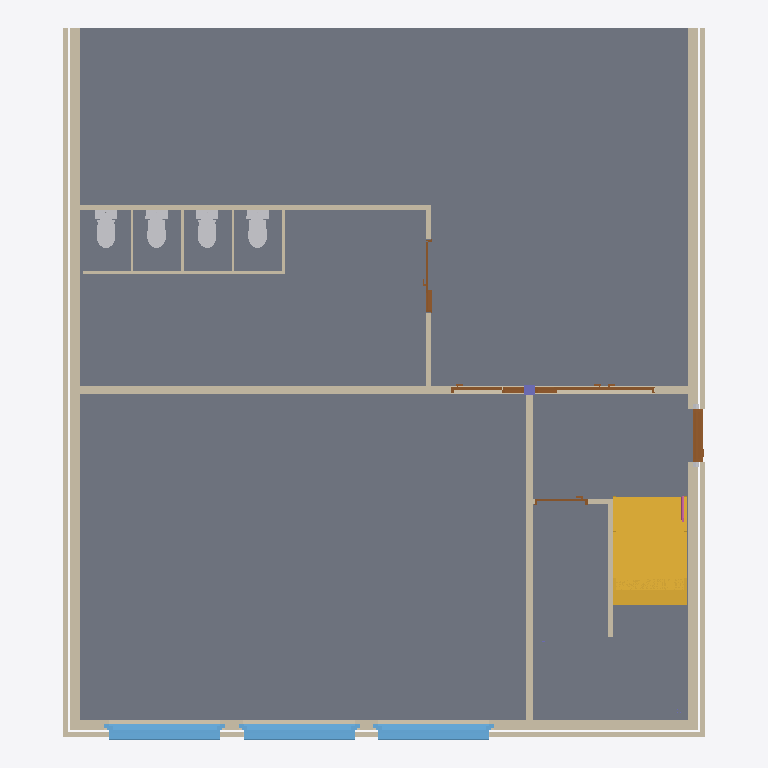
Plan cut of the same IFC building model at storey 'Begane Grond' (level 0.00 m, cut at 1.40 m), seen from above with north up, elements coloured by IFC class: 25 walls (beige), 9 windows (light blue), 6 other elements (light grey), 5 slabs (grey), 5 doors (brown), 1 stair flight (yellow), 1 column (violet), 1 railing (pink). Cut surfaces are drawn darker.
Extent 12.1 m × 13.4 m × 8.0 m (x, y, z). Storeys (3): Begane Grond at 0.00 m; 1e verdieping at 3.32 m; 2e Verdieping | Dak at 6.90 m. Elements (125): 41 IfcWall, 26 IfcSlab, 20 IfcWindowStandardCase, 10 IfcBeam, 7 IfcWindow, 6 IfcColumn, 5 IfcDoor, 4 IfcSanitaryTerminal, 3 IfcBuildingElementPart, 2 IfcStairFlight, 1 IfcRailing.

HEADER;
FILE_DESCRIPTION(('ViewDefinition[DesignTransferView]'),'2;1');
FILE_NAME('Eindmodel hoekje_B27.ifc','2024-04-30T14:24:40+02:00',(''),(''),'IfcOpenShell v0.7.0-f7c03db75','BlenderBIM [number]-bd5fd35','');
FILE_SCHEMA(('IFC4'));
ENDSEC;
DATA;
#1=IFCPROJECT('06DYelGXzB_R$vqlcKGmyD',$,'My Project',$,$,$,$,(#14,#26),#9);
#30=IFCSITE('25zo_x29z9GgUNddBZmiJF',$,'My Site',$,$,#53,$,$,$,$,$,$,$,$);
#36=IFCBUILDING('2TnbF15CH359198A5hnDfG',$,'My Building',$,$,#59,$,$,$,$,$,$);
#42=IFCBUILDINGSTOREY('0QloGa9Yz1KhFfjYXhs_ER',$,'Begane Grond',$,$,#3833,$,$,$,$);
#60333=IFCBUILDINGSTOREY('0pG_BJHhHDGOiU5NzpA0L5',$,'1e verdieping',$,$,#62241,$,$,$,$);
#83422=IFCBUILDINGSTOREY('3pRWR_onf3luN1qFwMkOMB',$,'2e Verdieping | Dak',$,$,#83449,$,$,$,$);
#86588=IFCSLAB('31ZfjBeDvDqPuaVUqeIlM3',$,'Slab',$,$,#86589,#86599,$,$);
#78452=IFCSLAB('3HKqwFa$P0ZO2HuIuMSqMm',$,'Slab',$,$,#78694,#78467,$,$);
#91477=IFCSLAB('06CiJRIFn6uRksgXvvybMS',$,'Slab',$,$,#91541,#91488,$,$);
#37585=IFCSTAIRFLIGHT('3Q8XHD9Gf3uQoCR6sRWyLN',$,'TrapHoger',$,$,#38488,#38483,$,$,$,$,$,.STRAIGHT.);
#5032=IFCWALL('3fNVIU5616KRMfnPtqHbeB',$,'Wall',$,$,#78866,#5039,$,$);
#1955=IFCWALL('0_UZp1MvX7wO9D$NRJdLkd',$,'Wall',$,$,#78871,#1961,$,$);
#1905=IFCWALL('3gZPhFU5LCvg5or8FAVr$v',$,'Wall',$,$,#84979,#1911,$,$);
#3667=IFCWALL('1ob$vQtWD3jhlQSR7jf6r8',$,'Wall',$,$,#85031,#3674,$,$);
#5158=IFCWALL('0eCgPYk$H1y8NkWNFfVvQN',$,'Wall',$,$,#79128,#5164,$,$);
#3499=IFCWALL('1TKhvkU2DC3fr_SjjXahKZ',$,'Wall',$,$,#84943,#3505,$,$);
#3524=IFCWALL('1xjyZDcbb02Qi1aXNKBq3x',$,'Wall',$,$,#79478,#3530,$,$);
#3981=IFCWALL('0WCOjm_vT2c81i3Qr_BkZZ',$,'Wall',$,$,#78722,#3988,$,$);
#82047=IFCWALL('1oBoVbMZ5ApRVCWq1CeFdP',$,'Wall',$,$,#82048,#82118,$,$);
#41804=IFCWALL('2VtzbqAG92NRzmCb5yENLb',$,'Wall',$,$,#48266,#41810,$,$);
#1779=IFCWALL('0vazlDoz19YBAwpaSzgQfs',$,'Wall',$,$,#79496,#1786,$,$);
#5076=IFCWALL('3WOG0vez9BfOhICSPNgS1h',$,'Wall',$,$,#79143,#5082,$,$);
#4239=IFCWALL('057P68hBnD89L2iaec96dv',$,'Wall',$,$,#85003,#4250,$,$);
#58140=IFCWINDOWSTANDARDCASE('3svoHyu6rA4gxuzG8tTiJ2',$,'Onderdorpel',$,$,#58179,#58168,$,$,$,$,$,$);
#59530=IFCWINDOWSTANDARDCASE('2b54BBfXn8Vh5PJe_A7p6P',$,'Onderdorpel',$,$,#59695,#59536,$,$,$,$,$,$);
#59696=IFCWINDOWSTANDARDCASE('1MbsK9Pln2pvqiElVotbri',$,'Onderdorpel',$,$,#60045,#59702,$,$,$,$,$,$);
#59440=IFCWINDOW('0osfg3olT1GfPuWqAdnr6C',$,'Window.003',$,$,#80032,#59453,'merk A',$,$,$,$,$);
#58022=IFCWINDOW('2NGs0Vn$19HPY8OPYWqkHj',$,'Window',$,$,#80017,#58055,'merk A',$,$,$,$,$);
#59663=IFCWINDOW('35GRr6GNr7_9e4umvLzxpT',$,'Window',$,$,#80022,#59676,'merk A',$,$,$,$,$);
#15201=IFCWALL('0wZuQn9k5EbR_bDDnVanH9',$,'Wall',$,$,#15357,#15212,$,$);
#77952=IFCSANITARYTERMINAL('0s8qV7phz9XAdqn1uX3La7',$,'SanitaryTerminal',$,$,#85958,#77965,$,$);
#77781=IFCSANITARYTERMINAL('3oxMfZ2ND28wNCkrTyPKbb',$,'SanitaryTerminal',$,$,#85948,#77794,$,$);
#73027=IFCSANITARYTERMINAL('2uk$NI3JD4kRFjkp5NRdGQ',$,'SanitaryTerminal',$,$,#85943,#73054,$,$);
#77864=IFCSANITARYTERMINAL('18DJQmsAH2g8uBI5vOFJ5y',$,'SanitaryTerminal',$,$,#85953,#77877,$,$);
#82161=IFCWALL('0PlLd_wXP3OByrmgvtDU5E',$,'Wall',$,$,#84961,#82167,$,$);
#6086=IFCDOOR('1dtWHwSoTBoerKOwi_8XR6',$,'Door.002',$,$,#83193,#6113,'merk E',$,$,$,$,$);
#41748=IFCWALL('25YdytdojCmALdsFQ6hq20',$,'Wall',$,$,#48271,#41754,$,$);
#7425=IFCSLAB('015ldpPcTCKAKWOuLGAvwN',$,'Slab',$,$,#78751,#7440,$,$);
#51788=IFCDOOR('37F1TtUtb2q96lUzP7NwTe',$,'Door','','',#85938,#51815,'merk 1B',0.0,0.0,.DOOR.,.DOUBLE_DOOR_DOUBLE_SWING.,'');
#85614=IFCSLAB('0Q10ceUoXDi88M3xqqC3Pf',$,'Slab',$,$,#89428,#85625,$,$);
#41586=IFCDOOR('0WWiC40V5FLv1BBbmH5CQZ',$,'Door',$,'',#85933,#41610,'merk 1C',$,$,$,$,$);
#59596=IFCWINDOWSTANDARDCASE('2jr0vumXDDbworemebEPDX',$,'Stelkozijn',$,$,#59766,#59602,$,$,$,$,$,$);
#58222=IFCWINDOWSTANDARDCASE('1hZ1Jhi6TB3f7D66eBMkAA',$,'Stelkozijn',$,$,#58263,#58258,$,$,$,$,$,$);
#59767=IFCWINDOWSTANDARDCASE('1u_ZRNsqz9RADm9wvc5ygL',$,'Stelkozijn',$,$,#60055,#59773,$,$,$,$,$,$);
#41877=IFCDOOR('1qRDGgfWL8uxhwtUgoECgT',$,'Door',$,$,#48251,#51750,$,$,$,$,$,$);
#77807=IFCWALL('1oyDorcZz1cwCWrFaOtJLq',$,'Wall',$,$,#83297,#77818,$,$);
#77978=IFCWALL('3A8MWQGpnDVxntMovFATgU',$,'Wall',$,$,#83317,#77989,$,$);
#77699=IFCWALL('3mApkCxRr6Nwmg8YcBeXvJ',$,'Wall',$,$,#83287,#77705,$,$);
#77890=IFCWALL('1wY4lKOEz9pPQ7q9a_8Yp6',$,'Wall',$,$,#83307,#77901,$,$);
#77833=IFCWALL('0RxIAAVnLA9RC_wrMsmQx8',$,'Wall',$,$,#83302,#77844,$,$);
#78009=IFCWALL('3VqjUHl7HFZwF8lOgJdRQn',$,'Wall',$,$,#83322,#78020,$,$);
#39705=IFCDOOR('3dSn4CoEfBCvCRfXeCgF1V',$,'Door.003','','',#39835,#39729,'merk 1H',0.0,0.0,.DOOR.,.DOUBLE_DOOR_DOUBLE_SWING.,'');
#77750=IFCWALL('0_ALQQpsrAqORlOyW3XP96',$,'Wall',$,$,#83292,#77761,$,$);
#77921=IFCWALL('3ym9KsszD6Awqs_ntPwbPJ',$,'Wall',$,$,#83312,#77932,$,$);
#15310=IFCWALL('3XyFRF_i95cvtnBWvRq4uk',$,'Wall',$,$,#35472,#15316,$,$);
#4061=IFCCOLUMN('0AQ2Xuil1DdgPht8RhZaQ4',$,'Column',$,$,#85056,#4073,$,$);
#86779=IFCRAILING('0kNwqIy9n8W8lfFI5ZmDIl',$,'Railing',$,'WALL_MOUNTED_HANDRAIL',#89418,#86806,$,.USERDEFINED.);
#36564=IFCBUILDINGELEMENTPART('3xMK32P0vCavi860Nsx3wI',$,'Spouwlat',$,'Stelkozijn',#39843,#36612,$,.USERDEFINED.);
#89543=IFCBUILDINGELEMENTPART('07cLC195108fs4Cj0F9e7i',$,'BuildingElementPart',$,$,#91683,#89554,$,$);
ENDSEC;